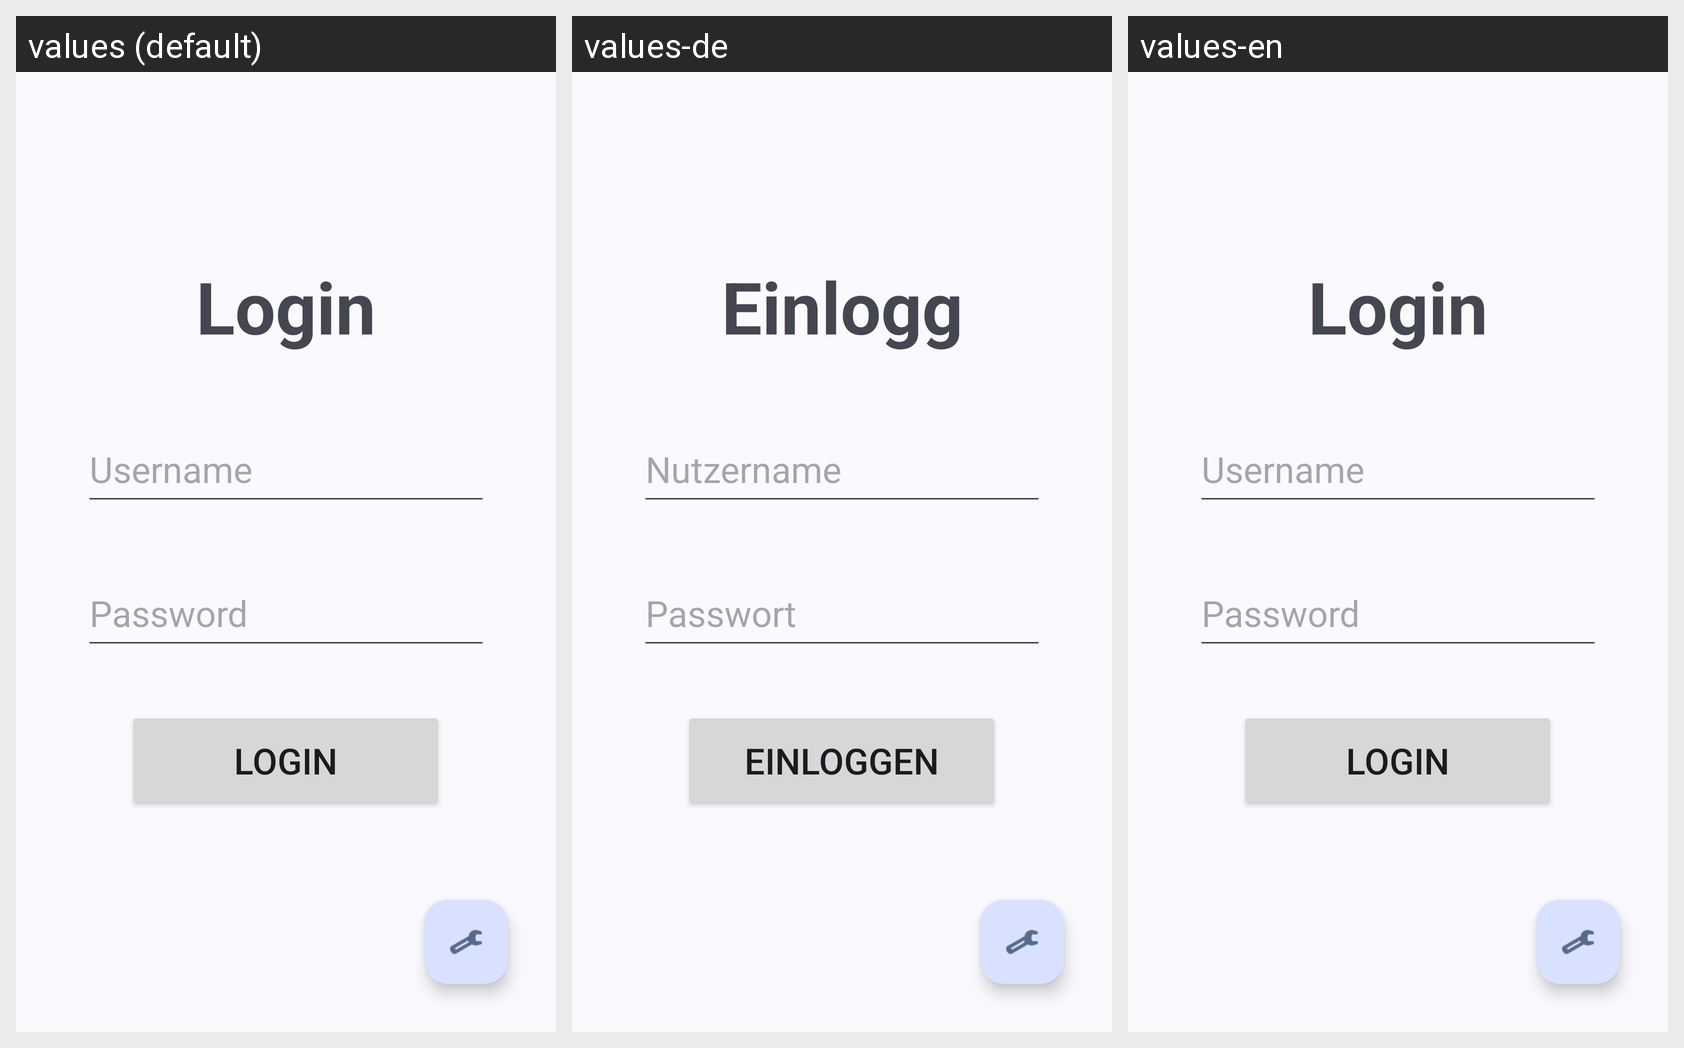

The Android screen below is rendered under several locales of the same app. Produce the string resources it draws, with the default and per-locale values.
Android screen res/layout/activity_login.xml rendered under 3 locales, left to right: values (default), values-de, values-en. Device: Nexus 5 (rendered at 1080×1920; each locale shown at half size, 540×960, under a caption strip naming it); theme Theme.KabuApp.
Strings drawn on this screen, with the default value and each locale's value (text and hints the layout hard-codes appear in the picture but are not listed):

login_title
  values: Login
  values-de: Einloggen
  values-en: Login

login_username
  values: Username
  values-de: Nutzername
  values-en: Username

login_password
  values: Password
  values-de: Passwort
  values-en: Password

login_loginButton
  values: Login
  values-de: Einloggen
  values-en: Login
